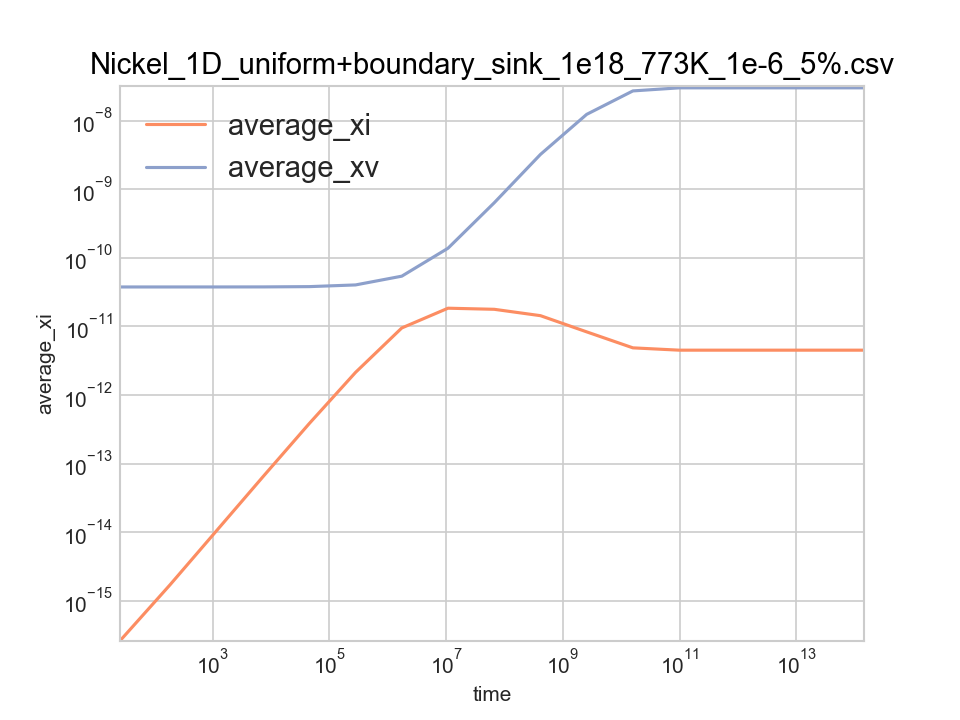

The file beside this chart, header and first rows:
time, average_xi, average_xv, left_jix, left_jvx, right_jix, right_jvx, total_ci, total_cv, xDi, xDv
0, 0, 0, 0, 0, 0, 0, 0, 0, 0, 0
25.96, 2.6051520944597e-16, 3.7634864710223e-11, -5.4390623816719e-17, -8.2536706150299e-17, 5.4390623816719e-17, 8.2536706150299e-17, 1.3025760472299e-12, 1.8817432355111e-07, 1, 0.000181
186.7, 1.7063555301239e-15, 3.7636379188976e-11, -1.4005174206875e-16, -2.2572351688621e-16, 1.4005174206875e-16, 2.2572351688621e-16, 8.5317776506196e-12, 1.8818189594488e-07, 1, 0.000181
1182, 1.0596238889388e-14, 3.7645749234259e-11, -3.5091098750759e-16, -1.4114385889701e-16, 3.5091098750759e-16, 1.4114385889701e-16, 5.2981194446941e-11, 1.8822874617129e-07, 1, 0.000181
7344, 6.4682101941517e-14, 3.7703998844736e-11, -8.7465041393235e-16, -6.749566476619e-17, 8.7465041393235e-16, 6.749566476619e-17, 3.2341050970759e-10, 1.8851999422368e-07, 1, 0.000181
45497, 3.8480928426443e-13, 3.8065177364277e-11, -2.1774552215486e-15, -5.2589755057441e-17, 2.1774552215488e-15, 5.2589755057441e-17, 1.9240464213222e-09, 1.9032588682139e-07, 1, 0.000181
281733, 2.1393541150724e-12, 4.0299748875817e-11, -5.4183385084477e-15, -8.4978128659933e-17, 5.4183385084383e-15, 8.4978128659933e-17, 1.0696770575362e-08, 2.0149874437908e-07, 1, 0.000181
1744440, 9.5013700387336e-12, 5.4077290874548e-11, -1.3387425888064e-14, -1.935357355073e-16, 1.3387425888063e-14, 1.935357355073e-16, 4.7506850193668e-08, 2.7038645437274e-07, 1, 0.000181
10801137, 1.8444134297147e-11, 1.3819470795661e-10, -2.2210627905332e-14, -4.7481592334634e-16, 2.2210627905326e-14, 4.7481592334634e-16, 9.2220671485735e-08, 6.9097353978305e-07, 1, 0.000181
66877821, 1.7779385943926e-11, 6.3588722576101e-10, -2.1543553700072e-14, -1.1770254255839e-15, 2.154355370004e-14, 1.1770254255839e-15, 8.8896929719632e-08, 3.1794361288051e-06, 1, 0.000181
414089868, 1.4356098613116e-11, 3.223385718488e-09, -1.8121922142289e-14, -2.8633103948132e-15, 1.8121922137747e-14, 2.8633103948203e-15, 7.178049306558e-08, 1.611692859244e-05, 1, 0.000181
2563935341, 8.3338902750446e-12, 1.2373631339793e-08, -1.2200737060037e-14, -6.0489740118622e-15, 1.2200737060221e-14, 6.0489740115985e-15, 4.1669451375223e-08, 6.1868156698966e-05, 1, 0.000181
15875211864, 4.8723548169025e-12, 2.7192886154924e-08, -8.9259574156801e-15, -9.166897434931e-15, 8.925957415687e-15, 9.1668974349326e-15, 2.4361774084513e-08, 0.000136, 1, 0.000181
98295127537, 4.5073577428163e-12, 3.0137108389922e-08, -8.5757901834824e-15, -9.7047878253652e-15, 8.5757901765886e-15, 9.7047878479291e-15, 2.2536788714082e-08, 0.0001507, 1, 0.000181
608617521341, 4.5075356029516e-12, 3.0135550379529e-08, -8.5759619816942e-15, -9.7045051365961e-15, 8.5759619816925e-15, 9.7045051365987e-15, 2.2537678014758e-08, 0.0001507, 1, 0.000181
3768399274225, 4.5075356029198e-12, 3.0135550379788e-08, -8.5759619816808e-15, -9.7045051365484e-15, 8.5759619816791e-15, 9.7045051365509e-15, 2.2537678014599e-08, 0.0001507, 1, 0.000181
23332935040392, 4.5075356028662e-12, 3.0135550380384e-08, -8.5759619816279e-15, -9.7045051366259e-15, 8.5759619816261e-15, 9.7045051366284e-15, 2.2537678014331e-08, 0.0001507, 1, 0.000181
1.4447138373111e+14, 4.5075356028132e-12, 3.0135550380966e-08, -8.5759619815761e-15, -9.704505136701e-15, 8.5759619815743e-15, 9.7045051367034e-15, 2.2537678014066e-08, 0.0001507, 1, 0.000181
